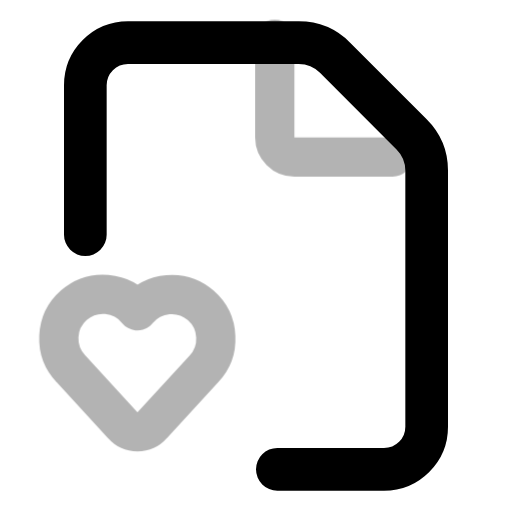
t = 0.00 s
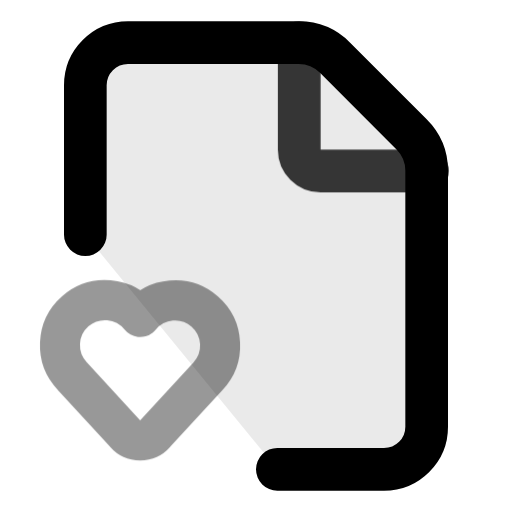
t = 0.20 s
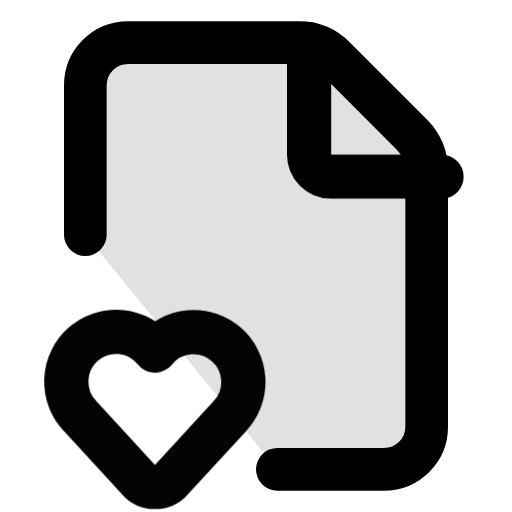
t = 0.40 s
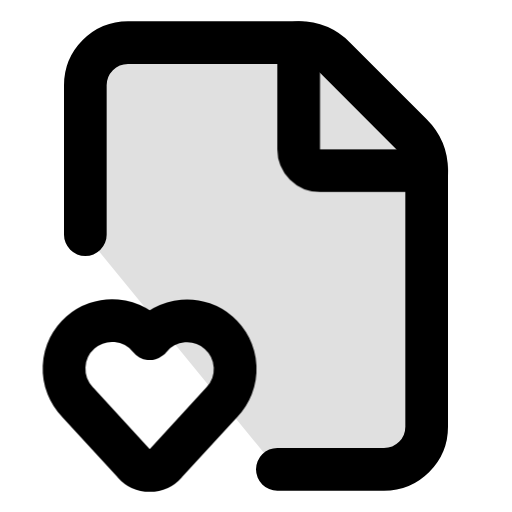
t = 0.60 s
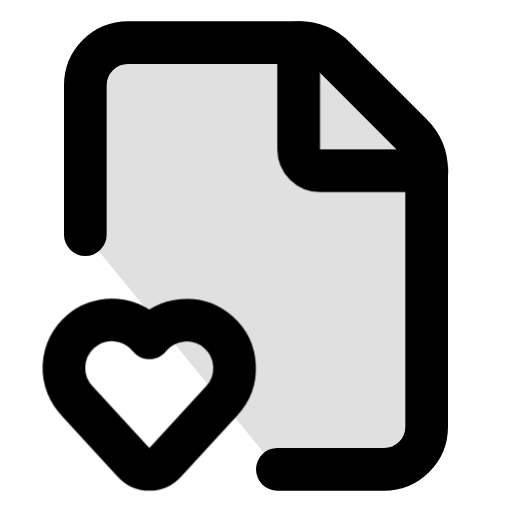
t = 0.80 s
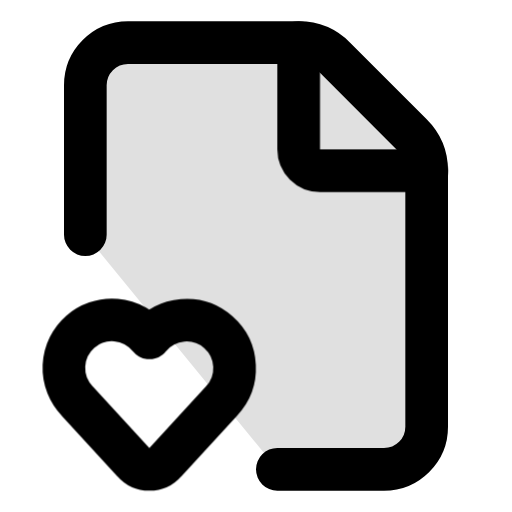
t = 1.00 s

The animated SVG that drew these frames (rendered in a browser with its animation timeline set to each time). Animation: 12 CSS @keyframes rules; one cycle of 1.00 s.

<svg
  xmlns="http://www.w3.org/2000/svg"
  width="24"
  height="24"
  viewBox="0 0 24 24"
  fill="none"
  stroke="currentColor"
  stroke-width="2"
  stroke-linecap="round"
  stroke-linejoin="round"
  overflow="hidden"
  class="animated-lucide-icon animated-lucide-file-heart"
  role="img"
  aria-label="file heart"
>
  <title>file heart</title>
<style>
  /* Delay utilities — 80ms increments */
  .al-delay-0 { --al-delay: 0ms; }
  .al-delay-1 { --al-delay: 80ms; }
  .al-delay-2 { --al-delay: 160ms; }
  .al-delay-3 { --al-delay: 240ms; }
  .al-delay-4 { --al-delay: 320ms; }
  .al-delay-5 { --al-delay: 400ms; }
  .al-delay-6 { --al-delay: 480ms; }
  .al-delay-7 { --al-delay: 560ms; }

  /* Two-tone colors — no opacity tricks, just two real colors */
  .al-primary { stroke: var(--animated-lucide-primary, var(--al-primary, currentColor)); }
  .al-secondary { stroke: var(--animated-lucide-secondary, var(--al-secondary, currentColor)); }

  /* ── Fill animation: shape fills with translucent color ── */
  .al-anim-fill {
    fill: currentColor;
    fill-opacity: 0;
    transition: fill-opacity 500ms ease var(--al-delay, 0ms);
  }
  .animated-lucide-icon:hover .al-anim-fill,
  .al-icon-wrapper:hover .al-anim-fill {
    fill-opacity: 0.12;
  }

  /* ── Draw animation: path re-draws on hover via keyframe ── */
  .al-anim-draw {
    /* Fully visible by default */
  }
  .animated-lucide-icon:hover .al-anim-draw,
  .al-icon-wrapper:hover .al-anim-draw {
    animation: al-draw-in 600ms ease var(--al-delay, 0ms) both;
  }
  @keyframes al-draw-in {
    0% { stroke-dashoffset: var(--al-dash-len, 50); }
    100% { stroke-dashoffset: 0; }
  }

  /* ── Draw-line: shorter lines re-draw on hover ── */
  .al-anim-draw-line {
    /* Fully visible by default */
  }
  .animated-lucide-icon:hover .al-anim-draw-line,
  .al-icon-wrapper:hover .al-anim-draw-line {
    animation: al-draw-line 500ms ease var(--al-delay, 0ms) both;
  }
  @keyframes al-draw-line {
    0% { stroke-dashoffset: var(--al-dash-len, 20); }
    100% { stroke-dashoffset: 0; }
  }

  /* ── Fade animation: subtle pop on hover (fully visible by default) ── */
  .al-anim-fade {
    /* Fully visible by default */
  }
  .animated-lucide-icon:hover .al-anim-fade,
  .al-icon-wrapper:hover .al-anim-fade {
    animation: al-fade-pop 500ms ease var(--al-delay, 0ms) both;
  }
  @keyframes al-fade-pop {
    0% { opacity: 0.3; transform: scale(0.92); }
    60% { opacity: 1; transform: scale(1.04); }
    100% { opacity: 1; transform: scale(1); }
  }

  /* ── Dot appear: dot pops on hover (fully visible by default) ── */
  .al-anim-dot-appear {
    /* Fully visible by default */
  }
  .animated-lucide-icon:hover .al-anim-dot-appear,
  .al-icon-wrapper:hover .al-anim-dot-appear {
    animation: al-dot-pop 500ms ease 200ms both;
  }
  @keyframes al-dot-pop {
    0% { transform: scale(1); }
    40% { transform: scale(0.3); }
    70% { transform: scale(1.3); }
    100% { transform: scale(1); }
  }

  /* ── Bar animation: bars bounce on hover (full size by default) ── */
  .al-anim-bar {
    transform-origin: center bottom;
  }
  .animated-lucide-icon:hover .al-anim-bar,
  .al-icon-wrapper:hover .al-anim-bar {
    animation: al-bar-grow 600ms cubic-bezier(0.34, 1.56, 0.64, 1) var(--al-delay, 0ms) both;
  }
  @keyframes al-bar-grow {
    0% { transform: scaleY(0.2); }
    60% { transform: scaleY(1.08); }
    100% { transform: scaleY(1); }
  }

  /* ── Scale-pop: element pops with scale ── */
  .al-anim-scale-pop {
    transform-origin: center;
  }
  .animated-lucide-icon:hover .al-anim-scale-pop,
  .al-icon-wrapper:hover .al-anim-scale-pop {
    animation: al-scale-pop 500ms cubic-bezier(0.34, 1.56, 0.64, 1) var(--al-delay, 0ms) both;
  }
  @keyframes al-scale-pop {
    0% { transform: scale(1); }
    40% { transform: scale(1.15); }
    100% { transform: scale(1); }
  }

  /* ── Pulse element: pulsing opacity for attention ── */
  .al-anim-pulse-element {
    /* Fully visible by default */
  }
  .animated-lucide-icon:hover .al-anim-pulse-element,
  .al-icon-wrapper:hover .al-anim-pulse-element {
    animation: al-pulse 0.7s ease-in-out;
  }
  @keyframes al-pulse {
    0%, 100% { opacity: 1; }
    50% { opacity: 0.3; }
  }

  /* ── Gear: rotation on hover ── */
  .al-anim-gear {
    transform-origin: 12px 12px;
    transition: transform 700ms cubic-bezier(0.34, 1.56, 0.64, 1) var(--al-delay, 0ms);
  }
  .animated-lucide-icon:hover .al-anim-gear,
  .al-icon-wrapper:hover .al-anim-gear {
    transform: rotate(var(--al-rotation, 90deg));
  }

  /* ── Nudge: translate in a direction ── */
  .al-anim-nudge {
    transition: transform 500ms cubic-bezier(0.34, 1.56, 0.64, 1) var(--al-delay, 0ms);
  }
  .animated-lucide-icon:hover .al-anim-nudge,
  .al-icon-wrapper:hover .al-anim-nudge {
    transform: translate(var(--al-tx, 0px), var(--al-ty, 0px));
  }

  /* ── Bell ring: keyframe ring animation ── */
  .al-anim-bell-ring {
    transform-origin: 12px 3px;
  }
  .animated-lucide-icon:hover .al-anim-bell-ring,
  .al-icon-wrapper:hover .al-anim-bell-ring {
    animation: al-bell-ring 0.7s ease;
  }
  @keyframes al-bell-ring {
    0% { transform: rotate(0deg); }
    12% { transform: rotate(14deg); }
    24% { transform: rotate(-12deg); }
    36% { transform: rotate(8deg); }
    48% { transform: rotate(-5deg); }
    60% { transform: rotate(2deg); }
    100% { transform: rotate(0deg); }
  }

  /* ── Heart beat: keyframe scale ── */
  .al-anim-heart-beat {
    transform-origin: 12px 13px;
  }
  .animated-lucide-icon:hover .al-anim-heart-beat,
  .al-icon-wrapper:hover .al-anim-heart-beat {
    animation: al-heart-beat 0.8s ease;
  }
  @keyframes al-heart-beat {
    0% { transform: scale(1); }
    15% { transform: scale(1.2); }
    30% { transform: scale(1); }
    45% { transform: scale(1.15); }
    60% { transform: scale(1); }
  }

  /* ── Rocket lift ── */
  .al-anim-rocket-lift {
    transition: transform 500ms cubic-bezier(0.34, 1.56, 0.64, 1) var(--al-delay, 0ms);
  }
  .animated-lucide-icon:hover .al-anim-rocket-lift,
  .al-icon-wrapper:hover .al-anim-rocket-lift {
    transform: translate(1px, -1.5px);
  }

  /* ── Handle lift (trash lid, briefcase handle) ── */
  .al-anim-handle-lift {
    transition: transform 500ms ease var(--al-delay, 0ms);
  }
  .animated-lucide-icon:hover .al-anim-handle-lift,
  .al-icon-wrapper:hover .al-anim-handle-lift {
    transform: translateY(-1.5px);
  }

  /* ── Page turn ── */
  .al-anim-page-turn {
    transform-origin: left center;
    transition: transform 500ms ease var(--al-delay, 0ms);
  }
  .animated-lucide-icon:hover .al-anim-page-turn,
  .al-icon-wrapper:hover .al-anim-page-turn {
    transform: rotateY(-12deg);
  }

  /* ── Menu line (staggered scaleX) ── */
  .al-anim-menu-line {
    transform-origin: left center;
    transition: transform 400ms ease var(--al-delay, 0ms);
  }
  .animated-lucide-icon:hover .al-anim-menu-line,
  .al-icon-wrapper:hover .al-anim-menu-line {
    transform: scaleX(var(--al-scale-x, 0.7));
  }

  /* ── Mail flap: envelope opens and closes ── */
  .al-anim-mail-flap {
    transform-origin: center top;
  }
  .animated-lucide-icon:hover .al-anim-mail-flap,
  .al-icon-wrapper:hover .al-anim-mail-flap {
    animation: al-mail-flap 700ms ease var(--al-delay, 0ms) both;
  }
  @keyframes al-mail-flap {
    0% { transform: rotateX(0deg); }
    40% { transform: rotateX(-30deg); }
    70% { transform: rotateX(5deg); }
    100% { transform: rotateX(0deg); }
  }

  /* ── Shake: horizontal wobble ── */
  .al-anim-shake {
    transform-origin: center;
  }
  .animated-lucide-icon:hover .al-anim-shake,
  .al-icon-wrapper:hover .al-anim-shake {
    animation: al-shake 600ms ease var(--al-delay, 0ms) both;
  }
  @keyframes al-shake {
    0% { transform: translateX(0) rotate(0deg); }
    15% { transform: translateX(-1.5px) rotate(-3deg); }
    30% { transform: translateX(1.5px) rotate(3deg); }
    45% { transform: translateX(-1px) rotate(-2deg); }
    60% { transform: translateX(1px) rotate(2deg); }
    75% { transform: translateX(-0.5px) rotate(-1deg); }
    100% { transform: translateX(0) rotate(0deg); }
  }

  /* ── Spin: full 360 rotation ── */
  .al-anim-spin {
    transform-origin: 12px 12px;
  }
  .animated-lucide-icon:hover .al-anim-spin,
  .al-icon-wrapper:hover .al-anim-spin {
    animation: al-spin 700ms cubic-bezier(0.4, 0, 0.2, 1) var(--al-delay, 0ms) both;
  }
  @keyframes al-spin {
    0% { transform: rotate(0deg); }
    100% { transform: rotate(360deg); }
  }
</style>
  <path d="M13 22h5a2 2 0 0 0 2-2V8a2.4 2.4 0 0 0-.706-1.706l-3.588-3.588A2.4 2.4 0 0 0 14 2H6a2 2 0 0 0-2 2v7" class="al-primary al-anim-fill al-delay-0" />
  <path d="M14 2v5a1 1 0 0 0 1 1h5" class="al-secondary al-anim-fade al-delay-1" />
  <path d="M3.62 18.8A2.25 2.25 0 1 1 7 15.836a2.25 2.25 0 1 1 3.38 2.966l-2.626 2.856a1 1 0 0 1-1.507 0z" class="al-secondary al-anim-fade al-delay-2" />
</svg>
